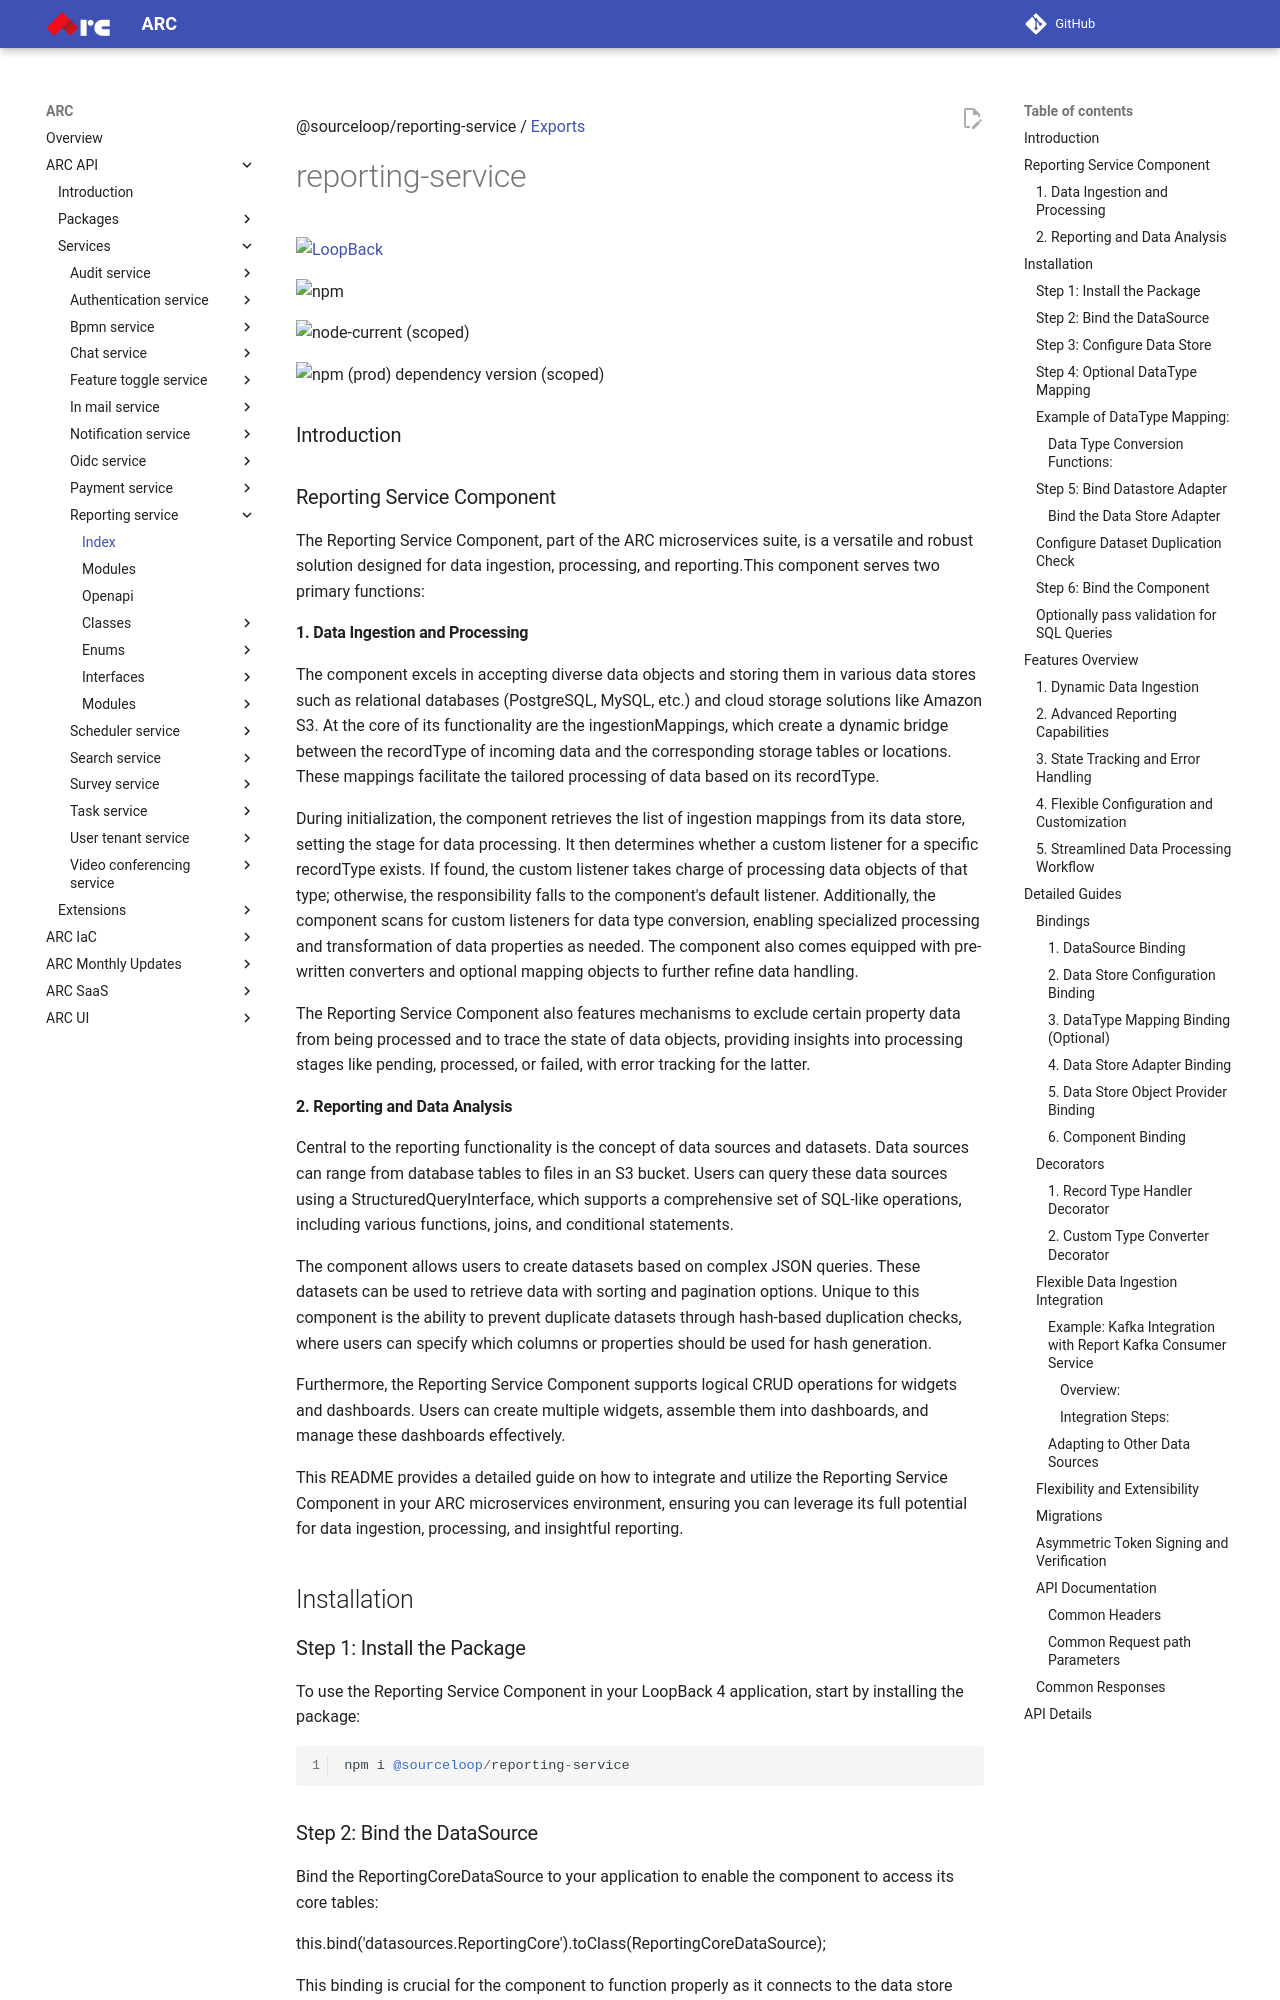

repository: sourcefuse/arc-docs · page: arc-api-docs/services/reporting-service/index.html · generator: mkdocs

@sourceloop/reporting-service / [Exports](modules.md)

# reporting-service

[![LoopBack](<https://github.com/strongloop/loopback-next/raw/master/docs/site/imgs/branding/Powered-by-LoopBack-Badge-(blue)-@2x.png>)](http://loopback.io/)

![npm](https://img.shields.io/npm/dm/@sourceloop/reporting-service)

![node-current (scoped)](https://img.shields.io/node/v/@sourceloop/reporting-service)

![npm (prod) dependency version (scoped)](https://img.shields.io/npm/dependency-version/@sourceloop/reporting-service/@loopback/core)

### Introduction

### Reporting Service Component

The Reporting Service Component, part of the ARC microservices suite, is a versatile and robust solution designed for data ingestion, processing, and reporting.This component serves two primary functions:

#### 1. Data Ingestion and Processing

The component excels in accepting diverse data objects and storing them in various data stores such as relational databases (PostgreSQL, MySQL, etc.) and cloud storage solutions like Amazon S3. At the core of its functionality are the ingestionMappings, which create a dynamic bridge between the recordType of incoming data and the corresponding storage tables or locations. These mappings facilitate the tailored processing of data based on its recordType.

During initialization, the component retrieves the list of ingestion mappings from its data store, setting the stage for data processing. It then determines whether a custom listener for a specific recordType exists. If found, the custom listener takes charge of processing data objects of that type; otherwise, the responsibility falls to the component's default listener. Additionally, the component scans for custom listeners for data type conversion, enabling specialized processing and transformation of data properties as needed. The component also comes equipped with pre-written converters and optional mapping objects to further refine data handling.

The Reporting Service Component also features mechanisms to exclude certain property data from being processed and to trace the state of data objects, providing insights into processing stages like pending, processed, or failed, with error tracking for the latter.

#### 2. Reporting and Data Analysis

Central to the reporting functionality is the concept of data sources and datasets. Data sources can range from database tables to files in an S3 bucket. Users can query these data sources using a StructuredQueryInterface, which supports a comprehensive set of SQL-like operations, including various functions, joins, and conditional statements.

The component allows users to create datasets based on complex JSON queries. These datasets can be used to retrieve data with sorting and pagination options. Unique to this component is the ability to prevent duplicate datasets through hash-based duplication checks, where users can specify which columns or properties should be used for hash generation.

Furthermore, the Reporting Service Component supports logical CRUD operations for widgets and dashboards. Users can create multiple widgets, assemble them into dashboards, and manage these dashboards effectively.

This README provides a detailed guide on how to integrate and utilize the Reporting Service Component in your ARC microservices environment, ensuring you can leverage its full potential for data ingestion, processing, and insightful reporting.

## Installation
